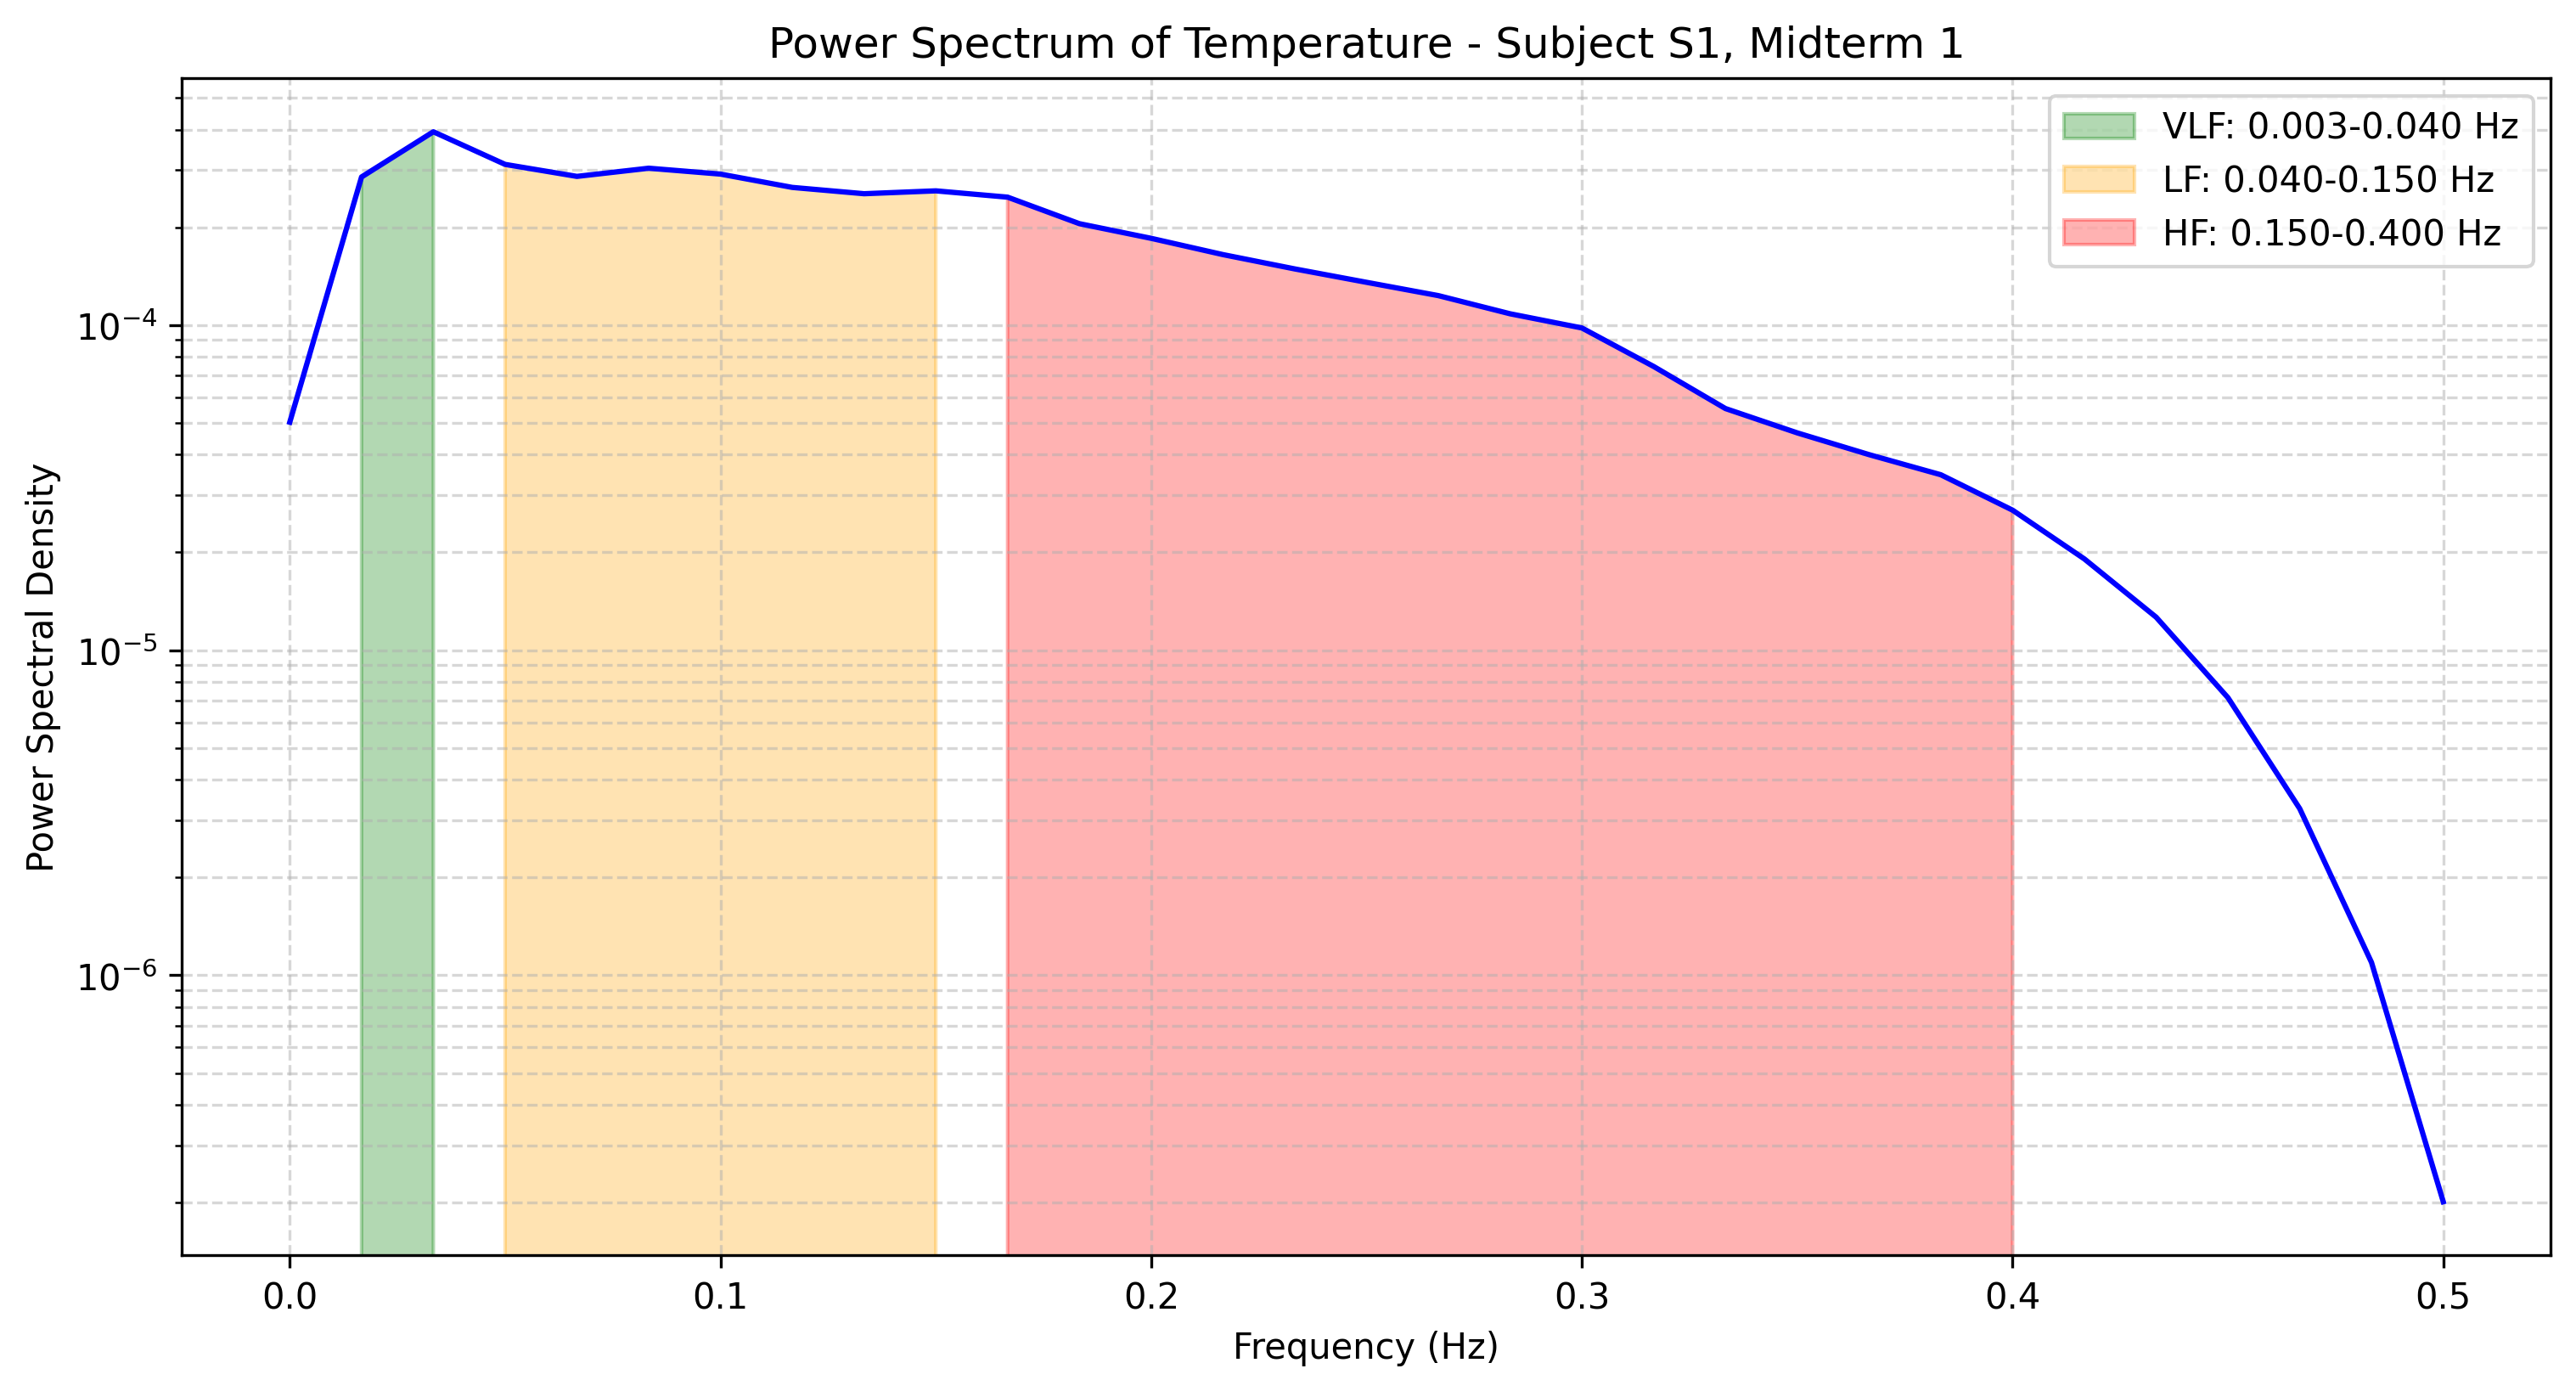

Values plotted in this chart, from the file beside it:
frequency, power
0.0, 5.0310117941407764e-05
0.01667, 0.0002858
0.03333, 0.0003936
0.05, 0.0003124
0.06667, 0.000287
0.08333, 0.0003041
0.1, 0.0002917
0.1167, 0.0002654
0.1333, 0.0002538
0.15, 0.000259
0.1667, 0.0002477
0.1833, 0.0002053
0.2, 0.000185
0.2167, 0.0001649
0.2333, 0.000149
0.25, 0.0001355
0.2667, 0.0001233
0.2833, 0.0001084
0.3, 9.806639025851452e-05
0.3167, 7.464627839749113e-05
0.3333, 5.5405452496529e-05
0.35, 4.663879562079968e-05
0.3667, 3.9979010642841634e-05
0.3833, 3.4666886050349976e-05
0.4, 2.6974679844767073e-05
0.4167, 1.9093844890741975e-05
0.4333, 1.2637475716779438e-05
0.45, 7.14723731133195e-06
0.4667, 3.2562184355118602e-06
0.4833, 1.0956542987447103e-06
0.5, 2.009736319632851e-07
